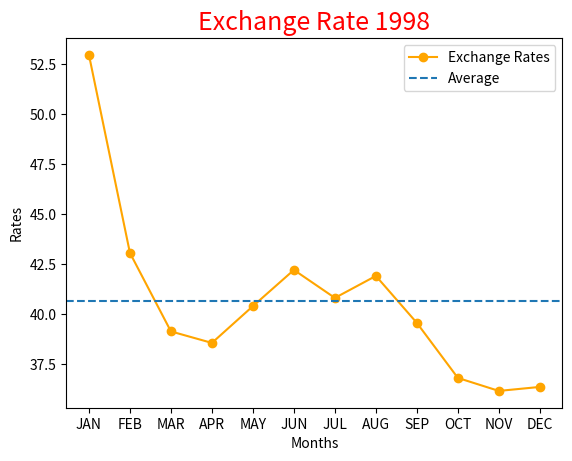

Generate this figure with matplotlib:
""" Exchange """
import matplotlib.pyplot as plt
def main():
    """ function """
    x = ["JAN", "FEB", "MAR", "APR", "MAY", "JUN",\
     "JUL", "AUG", "SEP", "OCT", "NOV", "DEC"]
    y = [52.95, 43.05, 39.125, 38.55, 40.39, 42.2, 40.8, 41.9, 39.55, 36.8, 36.15, 36.35]#input rate exchange
    avg = sum(y)/12
    plt.plot(x, y, color="orange", marker="o", label="Exchange Rates")
    plt.axhline(avg, linestyle="--", label="Average")
    plt.title("Exchange Rate 1998", color="red", fontsize=18)
    plt.ylabel("Rates")
    plt.xlabel("Months")
    plt.legend()
    plt.show()
main()
